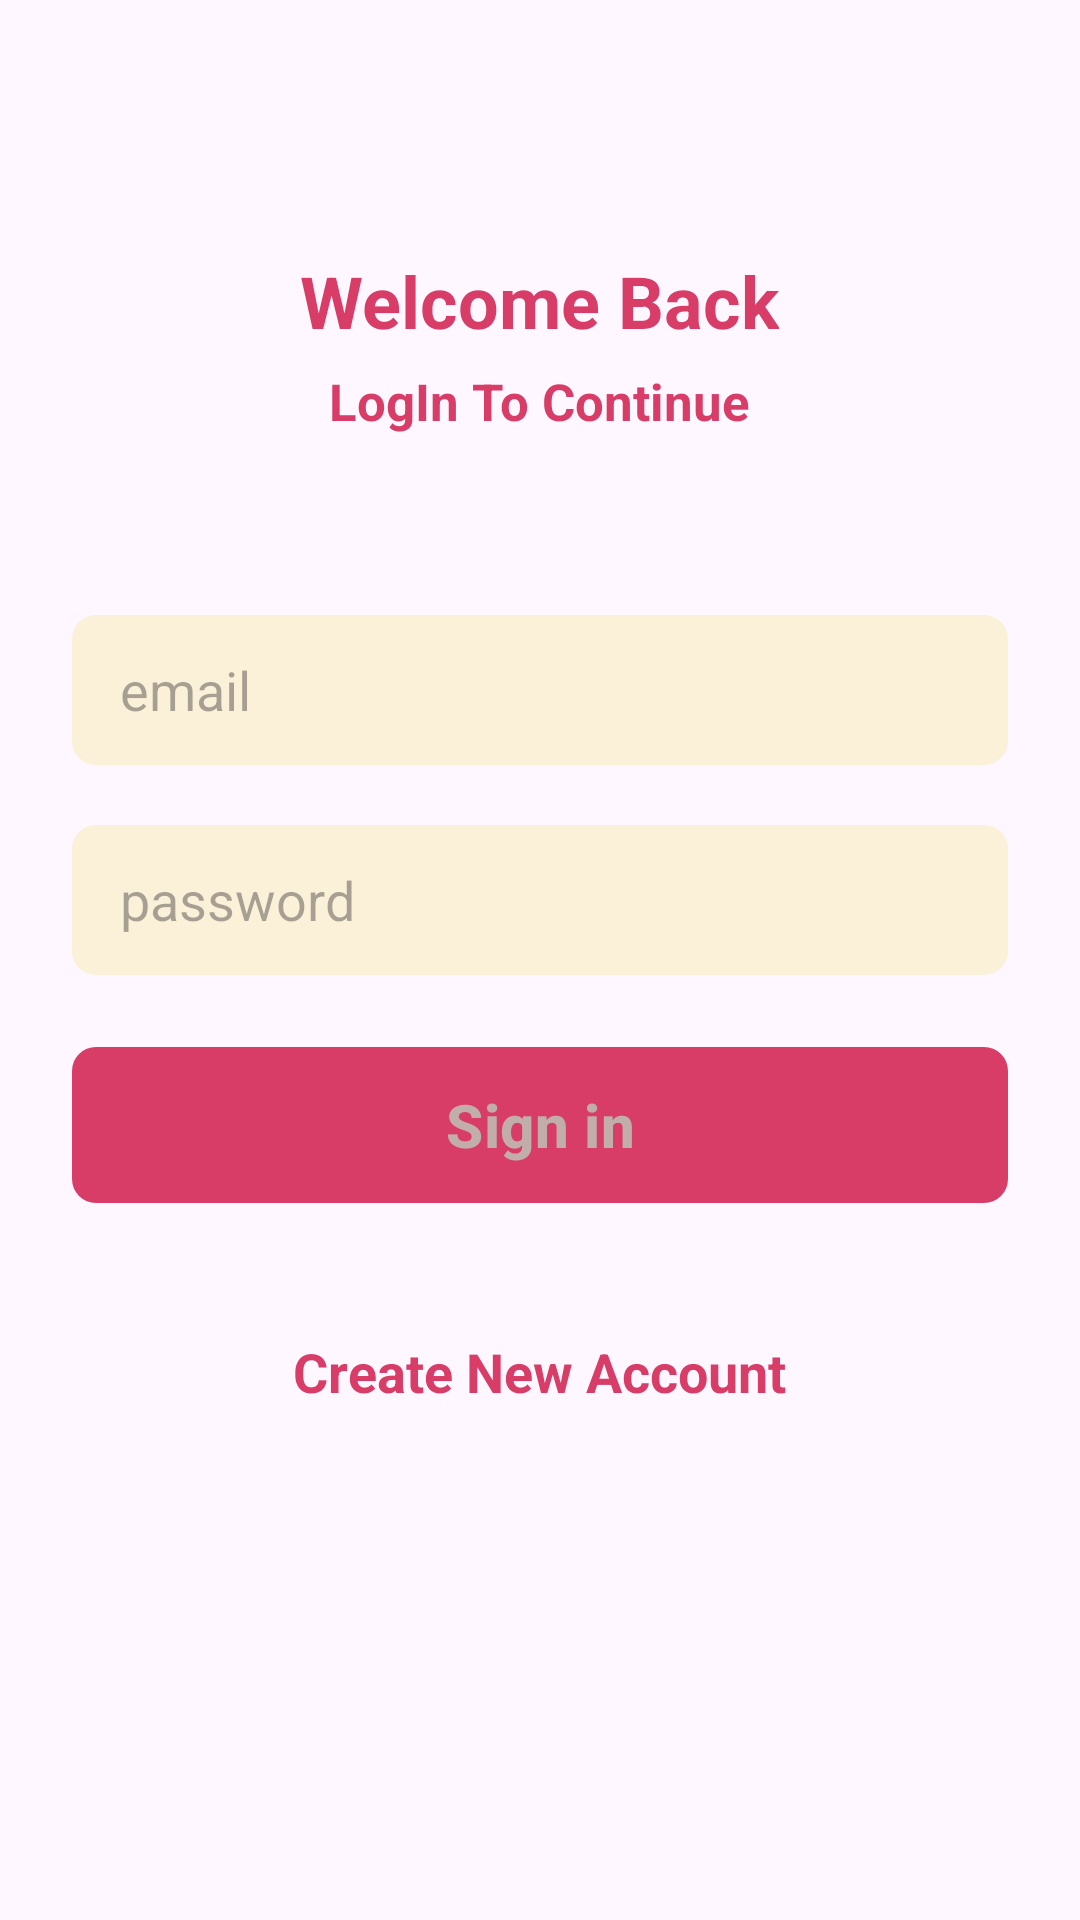

Reconstruct the res/layout file that produces this screen, plus the resources it refers to.
<!-- AndroidManifest.xml: application theme Theme.Login_out -->
<!-- res/layout/activity_sign_in.xml -->
<?xml version="1.0" encoding="utf-8"?>
<ScrollView xmlns:android="http://schemas.android.com/apk/res/android"
    xmlns:app="http://schemas.android.com/apk/res-auto"
    xmlns:tools="http://schemas.android.com/tools"
    android:id="@+id/main"
    android:layout_width="match_parent"
    android:layout_height="match_parent"
    android:clipToPadding="false"
    android:overScrollMode="never"
    android:padding="24dp"
    android:scrollbars="none"
    tools:context=".activitiew.SigninActivity">

    <LinearLayout
        android:layout_width="match_parent"
        android:layout_height="wrap_content"
        android:gravity="center_horizontal"
        android:orientation="vertical">

        <TextView
            android:layout_width="wrap_content"
            android:layout_height="wrap_content"
            android:layout_marginTop="60dp"
            android:text="@string/welcome_back"
            android:textColor="@color/primary"
            android:textSize="24sp"
            android:textStyle="bold"/>
        <TextView
            android:layout_width="wrap_content"
            android:layout_height="wrap_content"
            android:layout_marginTop="6dp"
            android:text="@string/login_to_Continue"
            android:textColor="@color/primary"
            android:textSize="17sp"
            android:textStyle="bold"/>

        <EditText
            android:id="@+id/inputEmail"
            android:layout_width="match_parent"
            android:layout_height="50dp"
            android:layout_marginTop="60dp"
            android:hint="@string/email"
            android:background="@drawable/background_input"
            android:imeOptions="actionNext"
            android:importantForAutofill="no"
            android:inputType="textEmailAddress"
            android:paddingStart="16dp"
            android:paddingEnd="16dp"
            android:textColor="@color/primary_text"
            android:textSize="18sp"/>

        <EditText
            android:id="@+id/inputPassword"
            android:layout_width="match_parent"
            android:layout_height="50dp"
            android:layout_marginTop="20dp"
            android:hint="@string/password"
            android:background="@drawable/background_input"
            android:imeOptions="actionNext"
            android:importantForAutofill="no"
            android:inputType="textPassword"
            android:paddingStart="16dp"
            android:paddingEnd="16dp"
            android:textAlignment="gravity"
            android:textColor="@color/primary_text"
            android:textSize="18sp"/>
        <FrameLayout
            android:layout_width="match_parent"
            android:layout_height="wrap_content"
            android:layout_marginTop="20dp"
            android:animationCache="true">

        <com.google.android.material.button.MaterialButton
            android:id="@+id/buttonSignIn"
            android:layout_width="match_parent"
            android:layout_height="60dp"
            android:text="@string/sign_in"
            android:textColor="@color/secondary_text"
            android:textSize="20sp"
            android:textStyle="bold"
            app:cornerRadius="8sp"/>

            <ProgressBar
                android:id="@+id/progressBar"
                android:layout_width="25dp"
                android:layout_height="25dp"
                android:layout_gravity="center"
                android:visibility="invisible"/>
        </FrameLayout>

        <TextView
            android:id="@+id/textCreateNewAccount"
            android:layout_width="wrap_content"
            android:layout_height="wrap_content"
            android:layout_marginTop="40dp"
            android:text="@string/create_new_account"
            android:textColor="@color/primary"
            android:textSize="18sp"
            android:textStyle="bold"
            />



    </LinearLayout>


</ScrollView>
<!-- resources referenced by this layout -->
<resources>
  <color name="primary">#FFD83D68</color>
  <color name="primary_text">#113047</color>
  <color name="secondary_text">#C1AEAB</color>
  <!-- drawable background_input (drawable) -->
  <?xml version="1.0" encoding="utf-8"?>
  <shape xmlns:android="http://schemas.android.com/apk/res/android" android:shape="rectangle">
  <solid android:color="@color/input_background"/>
      <corners android:radius="8dp"/>
  </shape>
  <string name="create_new_account">Create New Account</string>
  <string name="email">email</string>
  <string name="login_to_Continue">LogIn To Continue</string>
  <string name="password">password</string>
  <string name="sign_in">Sign in</string>
  <string name="welcome_back">Welcome Back</string>
  <style name="Theme.Login_out" parent="Base.Theme.Login_out" />
  <color name="input_background">#fbf0d8</color>
  <style name="Base.Theme.Login_out" parent="Theme.Material3.DayNight.NoActionBar">
          
          <item name="colorPrimary">@color/primary</item>
          <item name="android:statusBarColor"> @color/primary</item>
          
      </style>
</resources>
